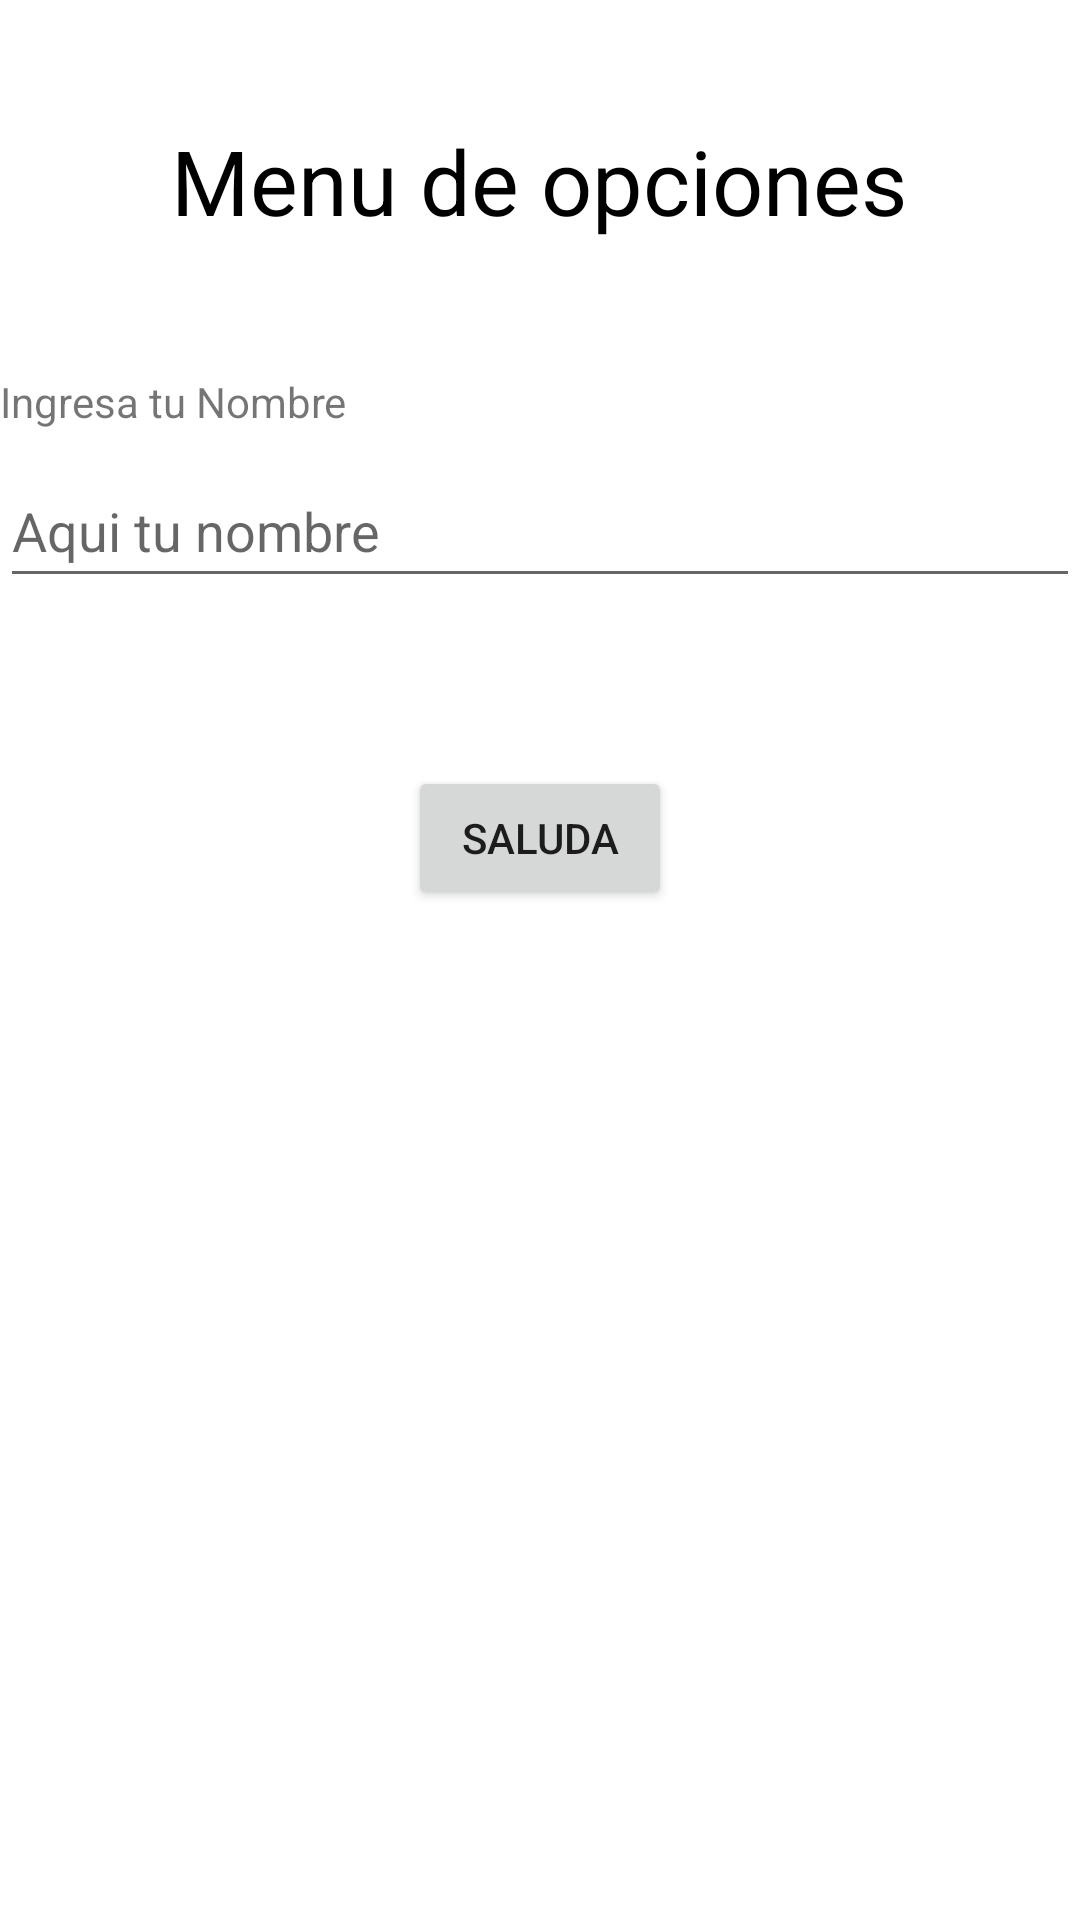

Reconstruct the res/layout file that produces this screen, plus the resources it refers to.
<!-- AndroidManifest.xml: application theme Theme.TSDMH_7S5_PRAC2_LMUA -->
<!-- res/layout/activity_principal.xml -->
<?xml version="1.0" encoding="utf-8"?>
<androidx.constraintlayout.widget.ConstraintLayout xmlns:android="http://schemas.android.com/apk/res/android"
    xmlns:app="http://schemas.android.com/apk/res-auto"
    xmlns:tools="http://schemas.android.com/tools"
    android:id="@+id/main"
    android:layout_width="match_parent"
    android:layout_height="match_parent"
    tools:context=".PrincipalActivity">

    <TextView
        android:id="@+id/textView"
        android:layout_width="wrap_content"
        android:layout_height="wrap_content"
        android:layout_marginTop="40dp"
        android:text="@string/Titulop2"
        android:textColor="@color/black"
        android:textSize="30sp"
        app:layout_constraintEnd_toEndOf="parent"
        app:layout_constraintHorizontal_bias="0.496"
        app:layout_constraintStart_toStartOf="parent"
        app:layout_constraintTop_toTopOf="parent" />

    <EditText
        android:id="@+id/txtnombre"
        android:layout_width="0dp"
        android:layout_height="wrap_content"
        android:layout_marginTop="8dp"
        android:autofillHints="name"
        android:ems="10"
        android:hint="@string/p2h1nombre"
        android:inputType="text"
        android:minHeight="48dp"
        app:layout_constraintEnd_toEndOf="parent"
        app:layout_constraintHorizontal_bias="0.0"
        app:layout_constraintStart_toStartOf="parent"
        app:layout_constraintTop_toBottomOf="@id/textView2" />

    <TextView
        android:id="@+id/textView2"
        android:layout_width="wrap_content"
        android:layout_height="wrap_content"
        android:layout_marginTop="44dp"
        android:hint="@string/p2nombre"
        android:text="@string/p2nombre"
        app:layout_constraintEnd_toEndOf="parent"
        app:layout_constraintHorizontal_bias="0.0"
        app:layout_constraintStart_toStartOf="parent"
        app:layout_constraintTop_toBottomOf="@id/textView" />

    <Button
        android:id="@+id/btnsaluda"
        android:layout_width="wrap_content"
        android:layout_height="wrap_content"
        android:layout_marginTop="56dp"
        android:gravity="center"
        android:text="@string/p2btnsaluda"
        app:layout_constraintEnd_toEndOf="parent"
        app:layout_constraintStart_toStartOf="parent"
        app:layout_constraintTop_toBottomOf="@id/txtnombre" />

</androidx.constraintlayout.widget.ConstraintLayout>
<!-- resources referenced by this layout -->
<resources>
  <string name="Titulop2">Menu de opciones</string>
  <string name="p2btnsaluda">Saluda</string>
  <string name="p2h1nombre">Aqui tu nombre</string>
  <string name="p2nombre">Ingresa tu Nombre</string>
  <style name="Theme.TSDMH_7S5_PRAC2_LMUA" parent="Theme.MaterialComponents.DayNight.DarkActionBar">
          
          <item name="colorPrimary">@color/purple_500</item>
          <item name="colorPrimaryVariant">@color/purple_700</item>
          <item name="colorOnPrimary">@color/white</item>
          
          <item name="colorSecondary">@color/teal_200</item>
          <item name="colorSecondaryVariant">@color/teal_700</item>
          <item name="colorOnSecondary">@color/black</item>
          
          <item name="android:statusBarColor">?attr/colorPrimaryVariant</item>
          
      </style>
  <!-- not gathered from this repository: default colours our renderer supplied (Android Studio template values) -->
  <color name="purple_500">#FF6200EE</color>
  <color name="purple_700">#FF3700B3</color>
  <color name="teal_200">#FF03DAC5</color>
  <color name="teal_700">#FF018786</color>
  <color name="black">#FF000000</color>
  <color name="white">#FFFFFFFF</color>
</resources>
